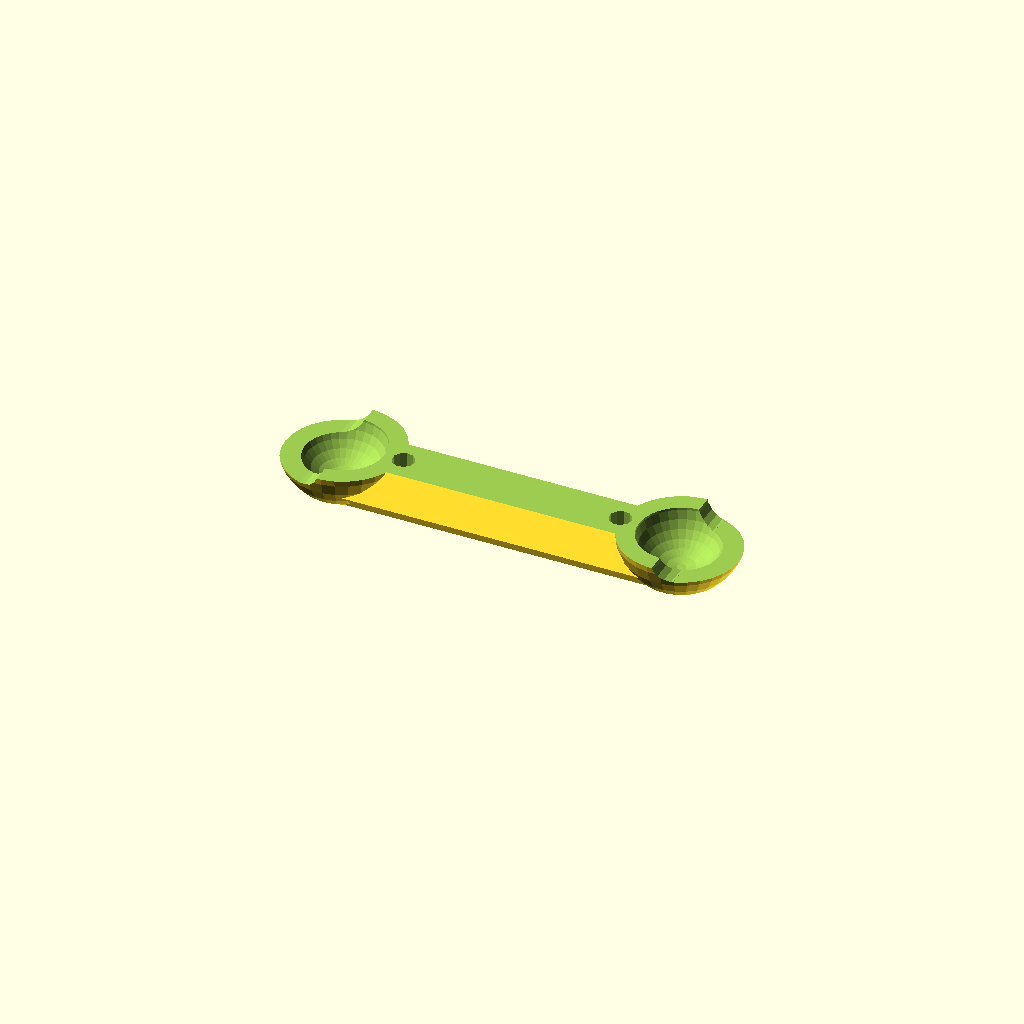
Cell 1 — every parameter at its default value.
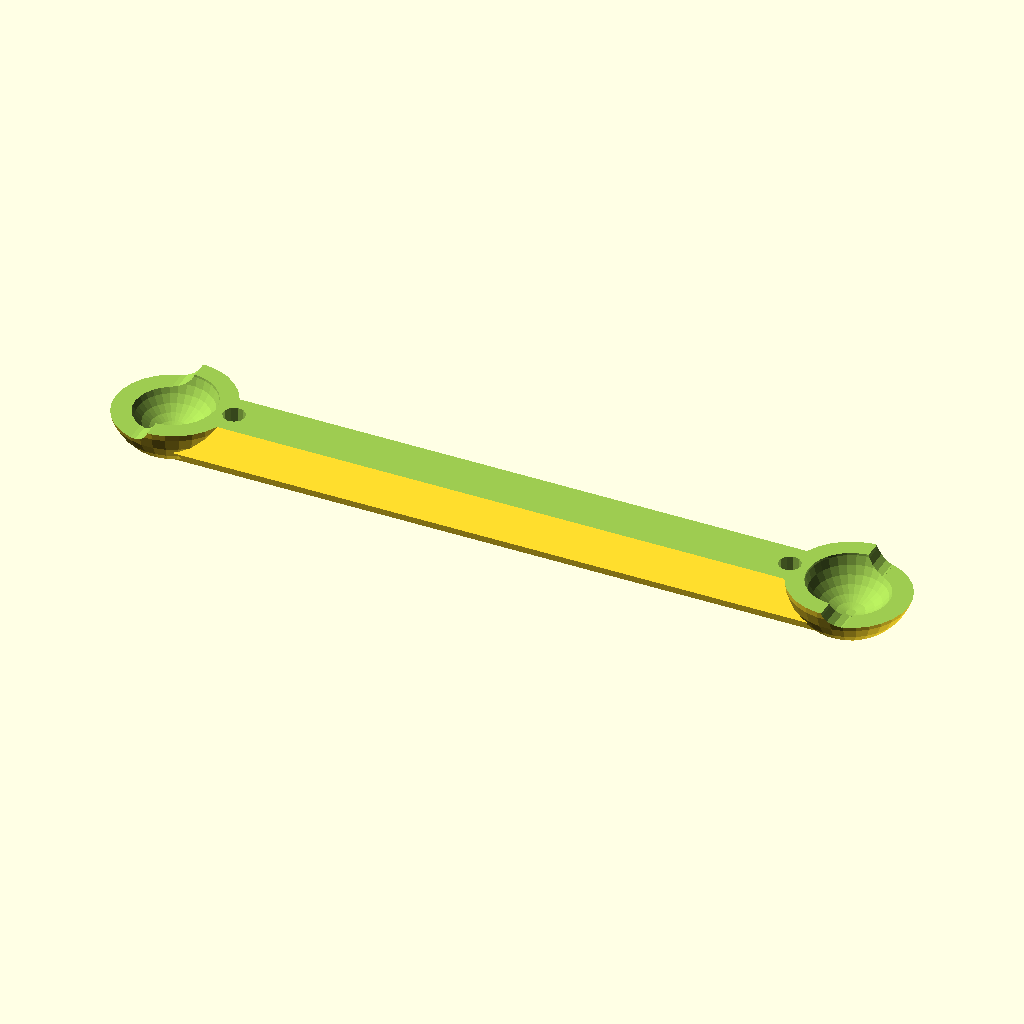
Cell 2: length = 200 (everything else at default).
One fixed orthographic camera (rotation 55°, 0°, 25°; colour scheme Cornfield) for every cell.
The OpenSCAD source (macos/system/library/openscad/0611_Variable_length_arm_for_Round-a-mount__RAM__mounting_system.scad):
// [FL_INDEX: keywords="openscad, 3d_parametric, Variable_length_arm_for_Round-a-mount__RAM__mounting_system, csg_solid" | COT="Parametric OpenSCAD design from 3DCodeverse"]
// Title: Variable length arm for Round-a-mount (RAM) mounting system

//Length of the arm, ball center to ball center, in milimeters.
length = 100;
//Do you want a nut trap? 
nut_trap = "yes";//[no,yes]
//Do you want to use two bolts or just one? (for longer arms, two bolts work better.)
bolt_holes = "two";//[one,two]
//What size of bolt do you want?
bolt_type = "1/4";//[M4,M5,M6,M8,8,10,1/4]

// The hexagon subroutine is from Catarina Mota's GPL OprnSCAD Shapes Library
// Full version available at http://svn.clifford.at/openscad/trunk/libraries/shapes.scad

module hexagon(size, height) {
  boxWidth = size/1.75; // 1.75 is ~ sqrt(3)
  for (r = [-60, 0, 60]) rotate([0,0,r]) cube([boxWidth, size, height], true);
}

module makeBoltHole() {
	if ("M4" == bolt_type )
	{
		cylinder(r= 2.05 , h=shell_thickness);
	}
	if ("M5" == bolt_type )
	{
                cylinder(r= 2.55 , h=shell_thickness);
        }
	if ("M6" == bolt_type )
	{
                cylinder(r= 3.05 , h=shell_thickness);
        }
	if ("M8" == bolt_type )
	{
                cylinder(r= 4.05 , h=shell_thickness);
        }
	if ("8" == bolt_type )
	{
                cylinder(r= 2.15 , h=shell_thickness);
        }
	if ("10" == bolt_type )
	{
                cylinder(r= 2.45 , h=shell_thickness);
        }
	if ("1/4" == bolt_type )
	{
                cylinder(r= 3.25 , h=shell_thickness);
        }

	if("yes" == nut_trap)
	{
		if ("M4" == bolt_type )
		{
			translate([0,0,28]) hexagon( 7.1 , 30 );
		}
		if ("M5" == bolt_type )
		{
			translate([0,0,28]) hexagon( 8.1 , 30 );
		}
		if ("M6" == bolt_type )
		{
			translate([0,0,28]) hexagon( 10.1 , 30 );
		}
		if ("M8" == bolt_type )
		{
			translate([0,0,28]) hexagon( 13.1 , 30 );
		}
		if ("8" == bolt_type )
		{
			translate([0,0,28]) hexagon( 8.8 , 30 );
		}
		if ("10" == bolt_type )
		{
			translate([0,0,28]) hexagon( 9.6 , 30 );
		}
		if ("1/4" == bolt_type )
		{
			translate([0,0,28]) hexagon( 11.2 , 30 );
		}
	}
}

ball_radius = 12.7; // The ball you're attaching to.
arm_width = 20;
shell_thickness = ball_radius+5.3; 
opening_slot = 12;

translate([0,0,17])
rotate(a=[180,0,0])
{
	difference()
	{
		union()
		{	
			//Outer shells at ends
			translate([-1*(length/2),0,0]) sphere(shell_thickness, center=true);
			translate([(length/2),0,0]) sphere(shell_thickness, center=true);
			//Connecting arm
			translate([0,0,(shell_thickness)/2]) rotate([45,0,0]) cube([length,arm_width,arm_width], center=true);
		}
		union()
		{
			//Interior hollows
			translate([-1*(length/2),0,0]) sphere(ball_radius, center=true);
			translate([(length/2),0,0]) sphere(ball_radius, center=true);
			//Shave off the top
			translate([0,0,27])  cube([length*2,100,20], center=true);
			//Shave off the bottom
			translate([0,0,-8])  cube([length*2,100,20], center=true);
			//Screw hole
			if ("one" == bolt_holes ) 
			{
				makeBoltHole();
			}
			else
			{
				translate([(length/2) - shell_thickness,0,0]) makeBoltHole();
				translate([(length/-2) + shell_thickness,0,0]) makeBoltHole();
			}
			//Exterior lip parts
			union()
			{
				translate([-1*((length/2) + 15),0,0]) cube([20,40,opening_slot], center=true);
				translate([-1*((length/2) +  5),shell_thickness*1.5,0]) rotate([90,0,0]) cylinder(r=opening_slot/2, h=shell_thickness*3);
			}
			union()
			{
				translate([1*((length/2) + 15),0,0]) cube([20,40,opening_slot], center=true);
				translate([1*((length/2) +  5),shell_thickness*1.5,0]) rotate([90,0,0]) cylinder(r=opening_slot/2, h=shell_thickness*3);
			}
		}
	}
}
Parameter table extracted from the source (name, type, default, range or options):
length: number, default 100
nut_trap: string, default "yes", options "no", "yes"
bolt_holes: string, default "two", options "one", "two"
bolt_type: string, default "1/4", options "M4", "M5", "M6", "M8", "8", "10", "1/4"
